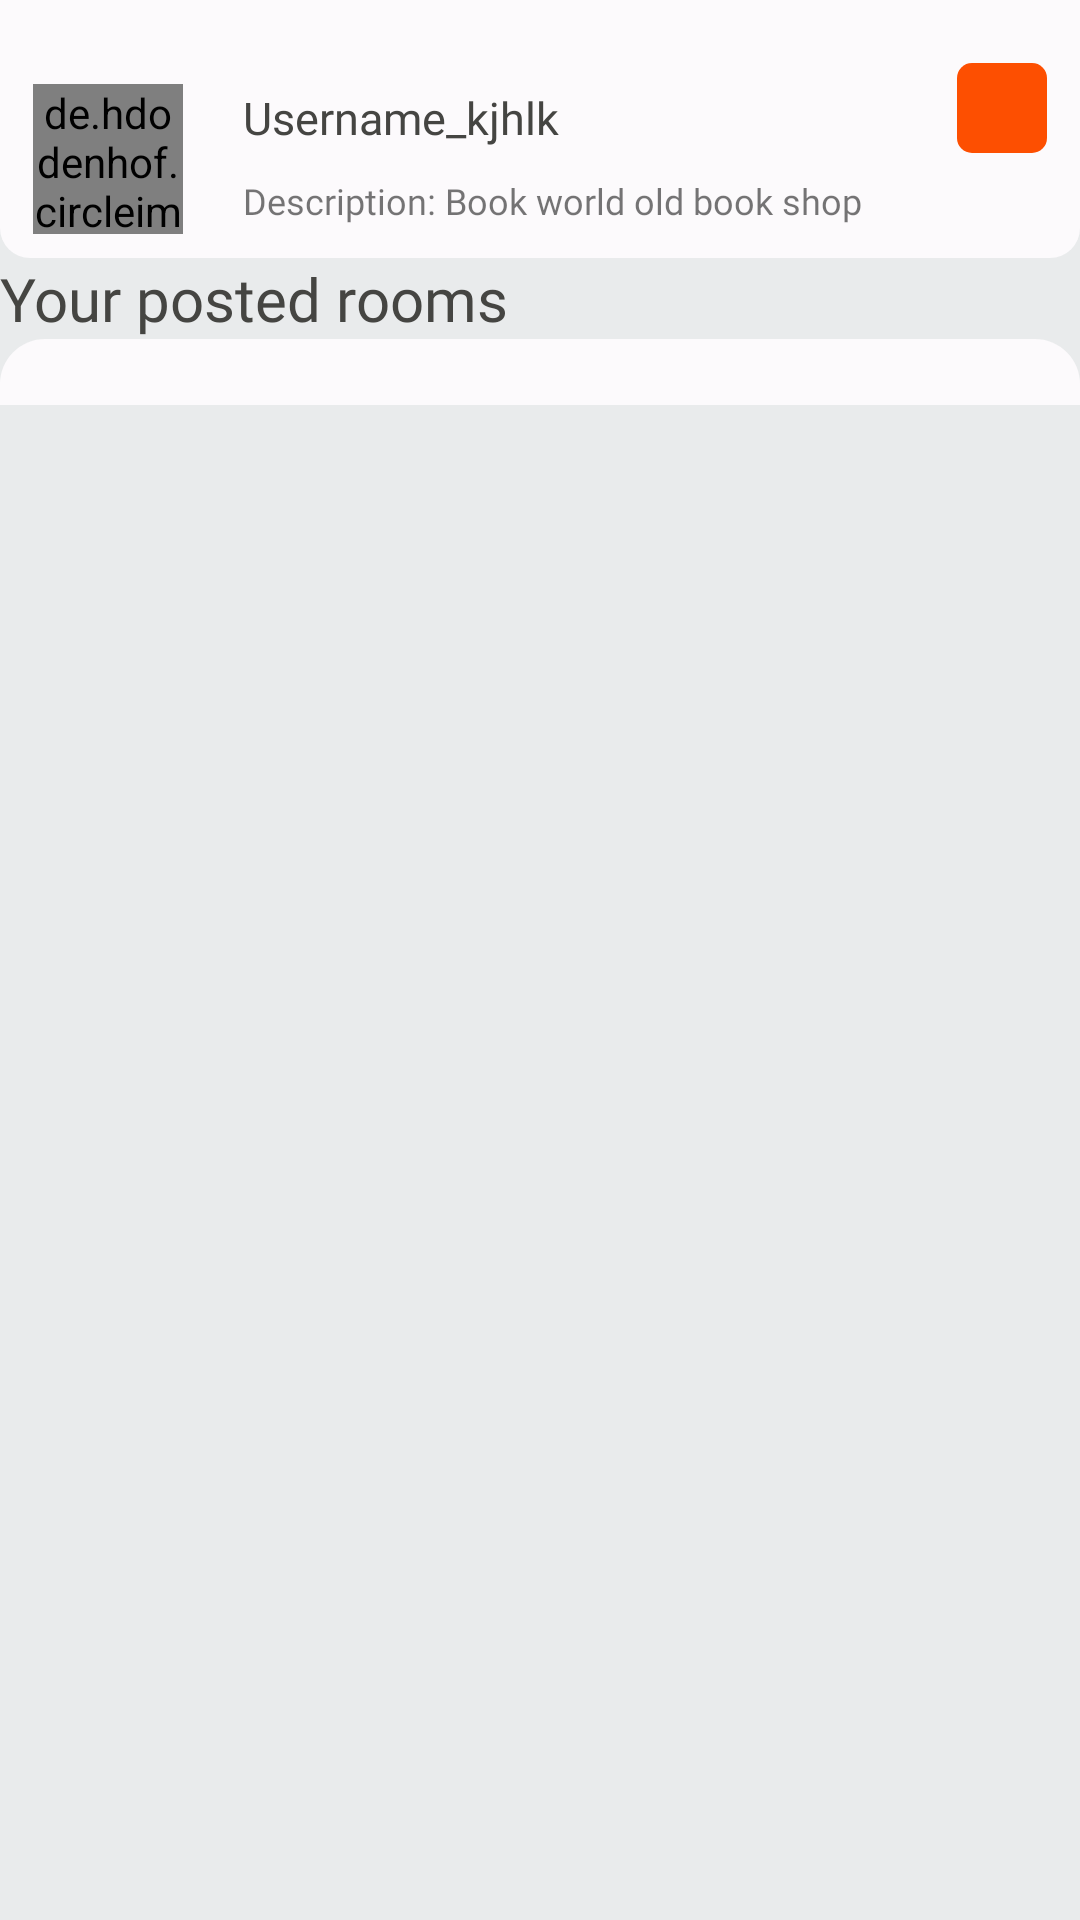

Write the Android layout XML for this screen, with the resource values it uses.
<!-- AndroidManifest.xml: application theme AppTheme -->
<!-- res/layout/fragment_dashboard_profile.xml -->
<?xml version="1.0" encoding="utf-8"?>
<LinearLayout xmlns:android="http://schemas.android.com/apk/res/android"
    xmlns:tools="http://schemas.android.com/tools"
    android:layout_width="match_parent"
    android:layout_height="match_parent"
    xmlns:app="http://schemas.android.com/apk/res-auto"
    android:id="@+id/container"
    android:background="@color/app_background_color"
    android:orientation="vertical"
    tools:context=".User.MainFragment.DashboardProfile">

    <LinearLayout
        android:layout_width="match_parent"
        android:layout_height="wrap_content"
        android:orientation="vertical">

        <RelativeLayout
            android:layout_width="match_parent"
            android:layout_height="match_parent"
            android:background="@drawable/bottom_nav_background">

            <RelativeLayout
                android:layout_width="match_parent"
                android:layout_height="wrap_content"
                android:layout_marginTop="20dp"
                android:paddingLeft="10dp"
                android:paddingRight="10dp">

                <de.hdodenhof.circleimageview.CircleImageView
                    android:id="@+id/user_image"
                    android:layout_width="50dp"
                    android:layout_height="50dp"
                    android:layout_centerVertical="true"
                    android:layout_marginTop="10dp"
                    android:src="@drawable/user_profile"
                    app:civ_border_color="@color/app_background_color"
                    app:civ_border_width="2dp" />

                <TextView
                    android:id="@+id/username"
                    android:layout_width="wrap_content"
                    android:layout_height="wrap_content"
                    android:layout_marginStart="20dp"
                    android:layout_marginTop="10dp"
                    android:layout_toRightOf="@id/user_image"
                    android:fontFamily="@font/amiko_semibold"
                    android:includeFontPadding="false"
                    android:text="Username_kjhlk"
                    android:textColor="@color/app_text_color"
                    android:textSize="15sp" />

                <ImageView
                    android:id="@+id/edit_profile_image"
                    android:layout_width="30dp"
                    android:layout_height="30dp"
                    android:layout_alignParentRight="true"
                    android:background="@drawable/border_edit_image"
                    android:padding="2dp"
                    android:src="@drawable/edit_profile" />

                <TextView
                    android:id="@+id/user_description"
                    android:layout_width="wrap_content"
                    android:layout_height="wrap_content"
                    android:layout_below="@id/username"
                    android:layout_marginLeft="20dp"
                    android:layout_marginTop="10dp"
                    android:layout_toRightOf="@id/user_image"
                    android:fontFamily="@font/acme"
                    android:paddingBottom="10dp"
                    android:text="Description: Book world old book shop"
                    android:textSize="12sp" />

            </RelativeLayout>


        </RelativeLayout>

    </LinearLayout>

    <TextView
        android:layout_width="wrap_content"
        android:layout_height="wrap_content"
        android:layout_below="@id/user_image"
        android:layout_centerInParent="true"
        android:fontFamily="@font/bungee"
        android:text="Your posted rooms"
        android:textColor="@color/app_text_color"
        android:textSize="20sp"/>

    <androidx.core.widget.NestedScrollView
        android:layout_width="match_parent"
        android:layout_height="match_parent">

        <LinearLayout
            android:layout_width="match_parent"
            android:layout_height="wrap_content"
            android:background="@drawable/relative_layout_background"
            android:orientation="vertical">

            <androidx.recyclerview.widget.RecyclerView
                android:id="@+id/user_post"
                android:layout_width="match_parent"
                android:layout_height="wrap_content"
                android:layout_marginTop="20dp"/>
        </LinearLayout>

    </androidx.core.widget.NestedScrollView>

</LinearLayout>
<!-- resources referenced by this layout -->
<resources>
  <color name="app_background_color">#e9ebec</color>
  <color name="app_text_color">#454542</color>
  <!-- drawable border_edit_image (drawable) -->
  <?xml version="1.0" encoding="utf-8"?>
  <shape xmlns:android="http://schemas.android.com/apk/res/android">
  
      <solid
          android:color="@color/app_button_color"/>
  
      <corners
          android:radius="5dp"/>
  </shape>
  <!-- drawable bottom_nav_background (drawable) -->
  <?xml version="1.0" encoding="utf-8"?>
  <shape xmlns:android="http://schemas.android.com/apk/res/android">
      <solid android:color="@color/app_navigation_background_color"/>
      <padding android:left="1dp"
          android:top="1dp"
          android:right="1dp"
          android:bottom="1dp"
          />
  
      <corners android:bottomRightRadius="10dp" android:bottomLeftRadius="10dp"
          android:topLeftRadius="0dp" android:topRightRadius="0dp"/>
  </shape>
  <!-- drawable relative_layout_background (drawable) -->
  <?xml version="1.0" encoding="utf-8"?>
  <shape xmlns:android="http://schemas.android.com/apk/res/android">
      <solid android:color="@color/app_navigation_background_color"/>
      <padding android:left="1dp"
          android:top="1dp"
          android:right="1dp"
          android:bottom="1dp"
          />
  
      <corners android:bottomRightRadius="0dp" android:bottomLeftRadius="0dp"
          android:topLeftRadius="15dp" android:topRightRadius="15dp"/>
  </shape>
  <!-- drawable user_profile: png bitmap (drawable-hdpi, 9073 bytes) -->
  <style name="AppTheme" parent="Theme.MaterialComponents.Light.NoActionBar.Bridge">
          
          <item name="colorPrimary">@color/app_background_color</item>
          <item name="android:statusBarColor">@color/app_navigation_background_color</item>
          <item name="colorPrimaryDark">@color/app_background_color</item>
          <item name="colorAccent">@color/app_button_color</item>
      </style>
  <color name="app_button_color">#fd4f01</color>
  <color name="app_navigation_background_color">#fcfafc</color>
</resources>
